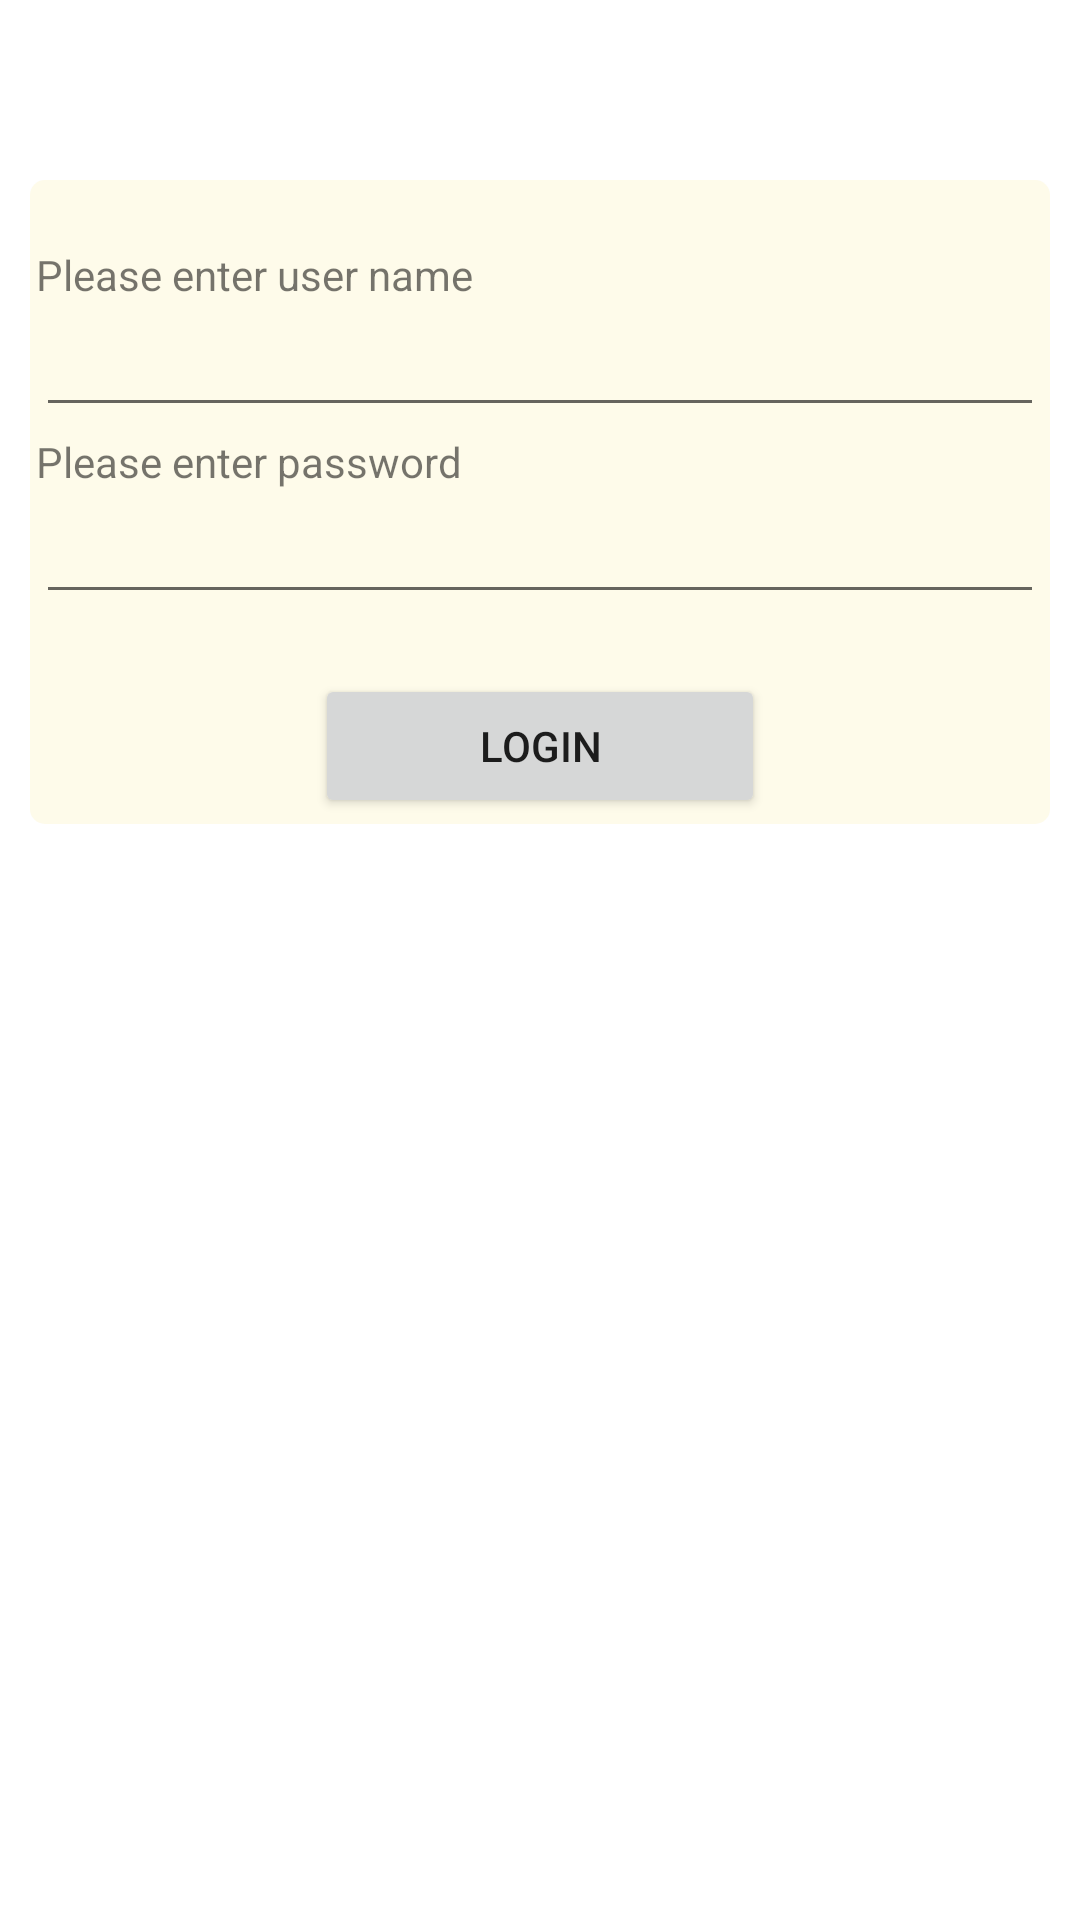

Write the Android layout XML for this screen, with the resource values it uses.
<!-- AndroidManifest.xml: application theme Theme.TheDineInn -->
<!-- res/layout/activity_login.xml -->
<?xml version="1.0" encoding="utf-8"?>
<LinearLayout xmlns:android="http://schemas.android.com/apk/res/android"
    xmlns:tools="http://schemas.android.com/tools"
    android:layout_width="match_parent"
    android:layout_height="match_parent"
    android:baselineAligned="false"
    android:orientation="vertical"
    tools:context=".Login">
<ImageView
    android:layout_marginTop="50dp"
    android:layout_width="match_parent"
    android:src="@drawable/app_image"
    android:layout_height="wrap_content"></ImageView>

        <LinearLayout
            android:layout_margin="10dp"
            android:layout_width="match_parent"
            android:layout_height="wrap_content"
            android:background="@drawable/login_form_bg"
            android:orientation="vertical">

            <TextView
                android:layout_width="match_parent"
                android:layout_height="wrap_content"
                android:layout_marginTop="20dp"
                android:text="Please enter user name"></TextView>

            <EditText
                android:id="@+id/ed_username"
                android:layout_width="match_parent"
                android:focusedByDefault="true"
                android:layout_height="wrap_content"
                android:maxLength="10" />


            <TextView
                android:layout_width="match_parent"
                android:layout_height="wrap_content"
                android:layout_marginTop="2dp"
                android:text="Please enter password"></TextView>

            <EditText
                android:id="@+id/ed_password"
                android:inputType="textPassword"
                android:layout_width="match_parent"
                android:layout_height="wrap_content"
                android:maxLength="8" />
            <ProgressBar
                android:id="@+id/idLoadingPB"
                android:layout_width="wrap_content"
                android:layout_height="wrap_content"
                android:layout_gravity="center"
                android:visibility="gone" />
            <Button
                android:id="@+id/btn_login"
                android:layout_width="150dp"
                android:layout_height="wrap_content"
                android:layout_gravity="center"
                android:layout_marginTop="20dp"
                android:text="Login" />

        </LinearLayout>

</LinearLayout>
<!-- resources referenced by this layout -->
<resources>
  <!-- drawable login_form_bg (drawable) -->
  <?xml version="1.0" encoding="utf-8"?>
  <shape xmlns:android="http://schemas.android.com/apk/res/android">
      <solid android:color="#3f5063" />
      <padding
          android:bottom="2dp"
          android:left="2dp"
          android:right="2dp"
          android:top="2dp" />
      <gradient
          android:angle="45"
          android:centerColor="#FEFBEA"
          android:endColor="#FEFBEA"
          android:startColor="#FEFBEA" />
      <corners
          android:radius="5dp" />
  </shape>
  <style name="Theme.TheDineInn" parent="Theme.MaterialComponents.DayNight.DarkActionBar">
          
          <item name="colorPrimary">#88b06a</item>
          <item name="colorPrimaryVariant">@color/black</item>
          <item name="colorOnPrimary">@color/white</item>
          
          <item name="colorSecondary">#19a119</item>
          <item name="colorSecondaryVariant">@color/teal_700</item>
          <item name="colorOnSecondary">@color/black</item>
          
          <item name="android:statusBarColor">?attr/colorPrimaryVariant</item>
          
      </style>
  <!-- not gathered from this repository: default colours our renderer supplied (Android Studio template values) -->
  <color name="teal_700">#FF018786</color>
  <color name="black">#FF000000</color>
  <color name="white">#FFFFFFFF</color>
</resources>
